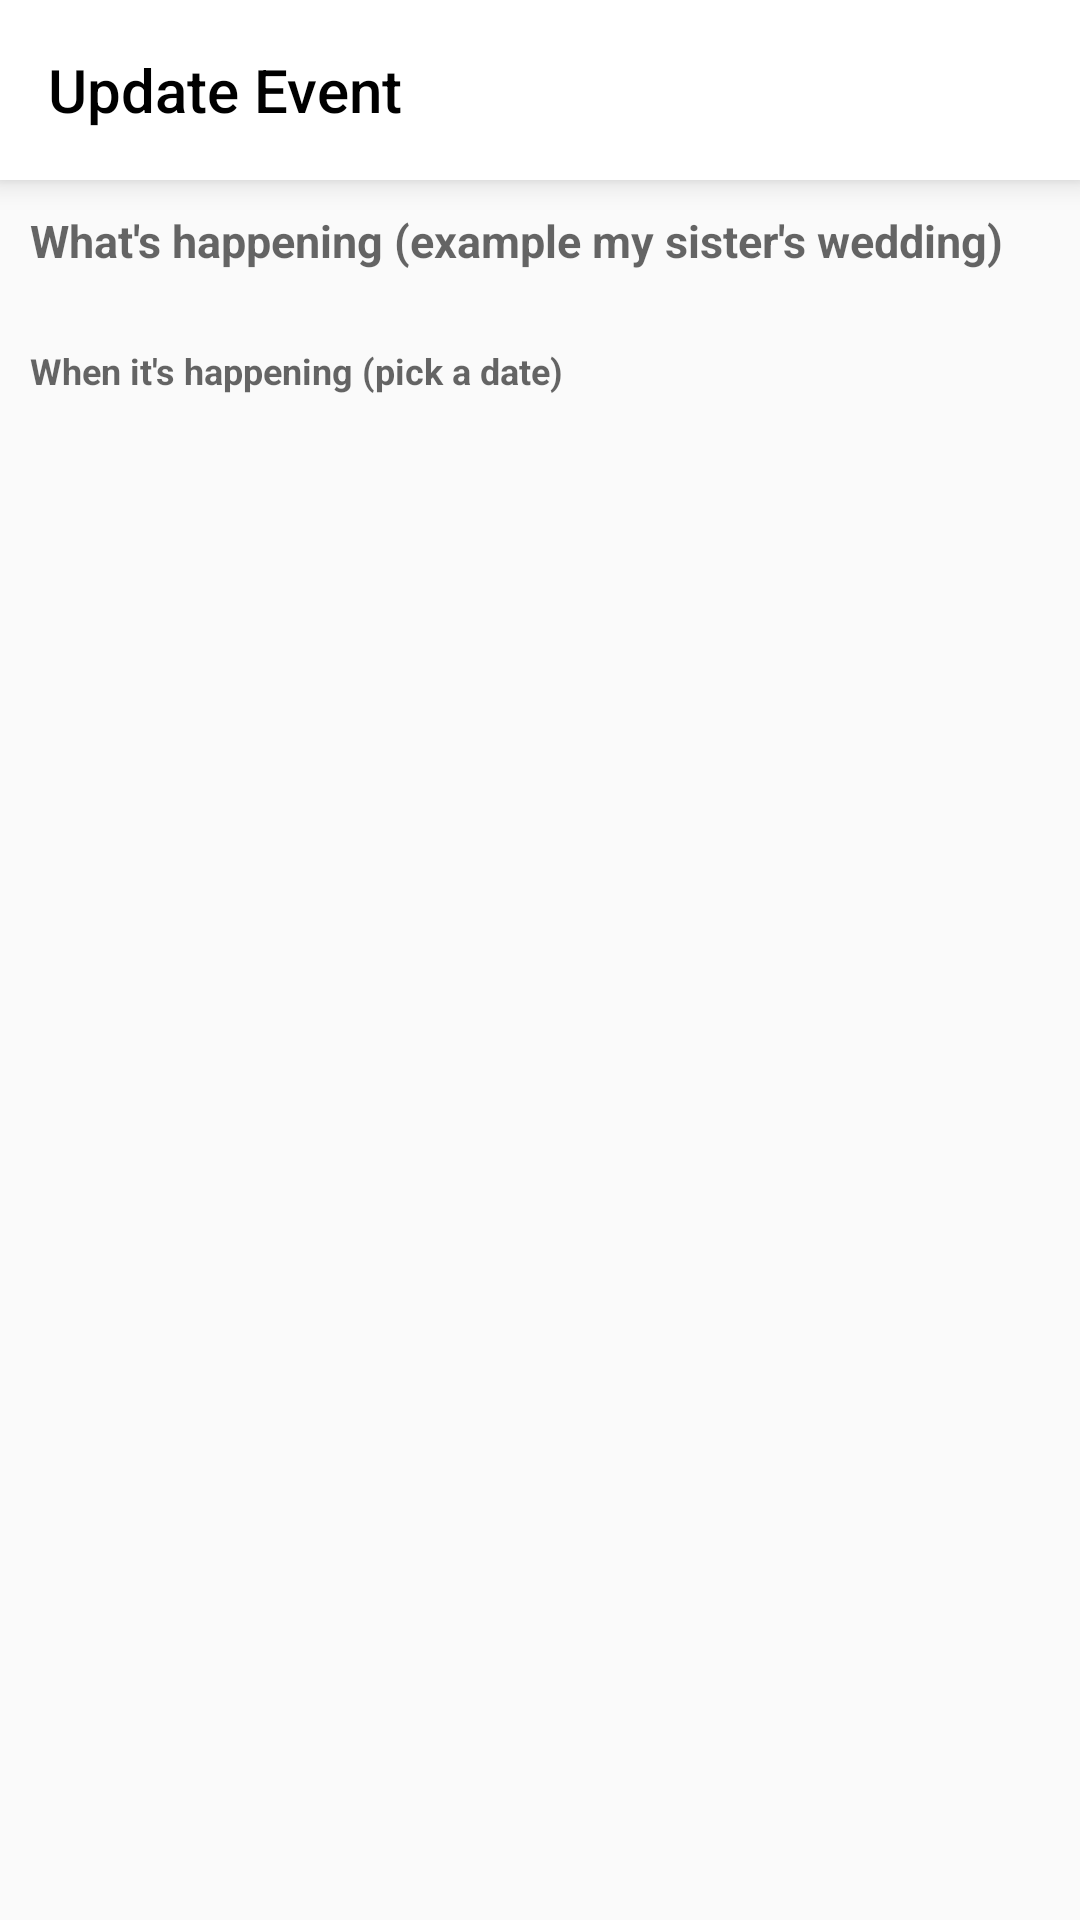

Produce the Android XML layout that renders to this screen, including the resource entries it uses.
<!-- AndroidManifest.xml: application theme AppTheme -->
<!-- res/layout/activity_edit_event.xml -->
<?xml version="1.0" encoding="utf-8"?>
<layout>


    <RelativeLayout xmlns:android="http://schemas.android.com/apk/res/android"
        xmlns:app="http://schemas.android.com/apk/res-auto"
        xmlns:tools="http://schemas.android.com/tools"
        android:layout_width="match_parent"
        android:layout_height="match_parent"
        tools:context=".EditEventActivity">

        <androidx.appcompat.widget.Toolbar
            android:id="@+id/toolb"
            android:layout_width="match_parent"
            android:layout_height="60dp"
            android:background="#fff"
            app:title="Update Event"
            android:elevation="6dp"
            app:titleTextColor="#000" />

        <EditText
            android:id="@+id/note"
            android:layout_width="match_parent"
            android:layout_height="wrap_content"
            android:layout_below="@id/toolb"
            android:layout_marginStart="10dp"
            android:layout_marginTop="10dp"
            android:layout_marginEnd="10dp"
            android:layout_marginBottom="5dp"
            android:background="@android:color/transparent"
            android:hint="What's happening (example my sister's wedding)"
            android:maxLines="3"
            android:textColor="#000"
            android:textSize="15sp"
            android:textStyle="bold" />

        <TextView
            android:id="@+id/date"
            android:layout_width="match_parent"
            android:layout_height="wrap_content"
            android:layout_below="@id/note"
            android:layout_marginStart="10dp"
            android:layout_marginTop="20dp"
            android:layout_marginEnd="10dp"
            android:layout_marginBottom="5dp"
            android:background="@android:color/transparent"
            android:hint="When it's happening (pick a date)"
            android:maxLines="3"
            android:textSize="12sp"
            android:textStyle="bold" />

    </RelativeLayout>
</layout>
<!-- resources referenced by this layout -->
<resources>
  <style name="AppTheme" parent="Theme.AppCompat.DayNight.NoActionBar">
          
          <item name="colorPrimary">@color/colorPrimary</item>
          <item name="colorPrimaryDark">@color/colorPrimaryDark</item>
          <item name="colorAccent">@color/colorAccent</item>
          <item name="android:windowAnimationStyle">@style/SlideAnimationStyle</item>
          <item name="android:windowLightStatusBar" tools:ignore="NewApi">true</item>
      </style>
  <color name="colorPrimary">#00BCA1</color>
  <color name="colorPrimaryDark">#FFFFFF</color>
  <color name="colorAccent">#00BCA1</color>
  <style name="SlideAnimationStyle" parent="android:Animation.Activity">
          <item name="android:activityOpenEnterAnimation">@anim/slide_in_rigth</item>
          <item name="android:activityOpenExitAnimation">@anim/slide_out_left</item>
          <item name="android:activityCloseEnterAnimation">@anim/slide_in_left</item>
          <item name="android:activityCloseExitAnimation">@anim/slide_out_rigth</item>
  
      </style>
</resources>
